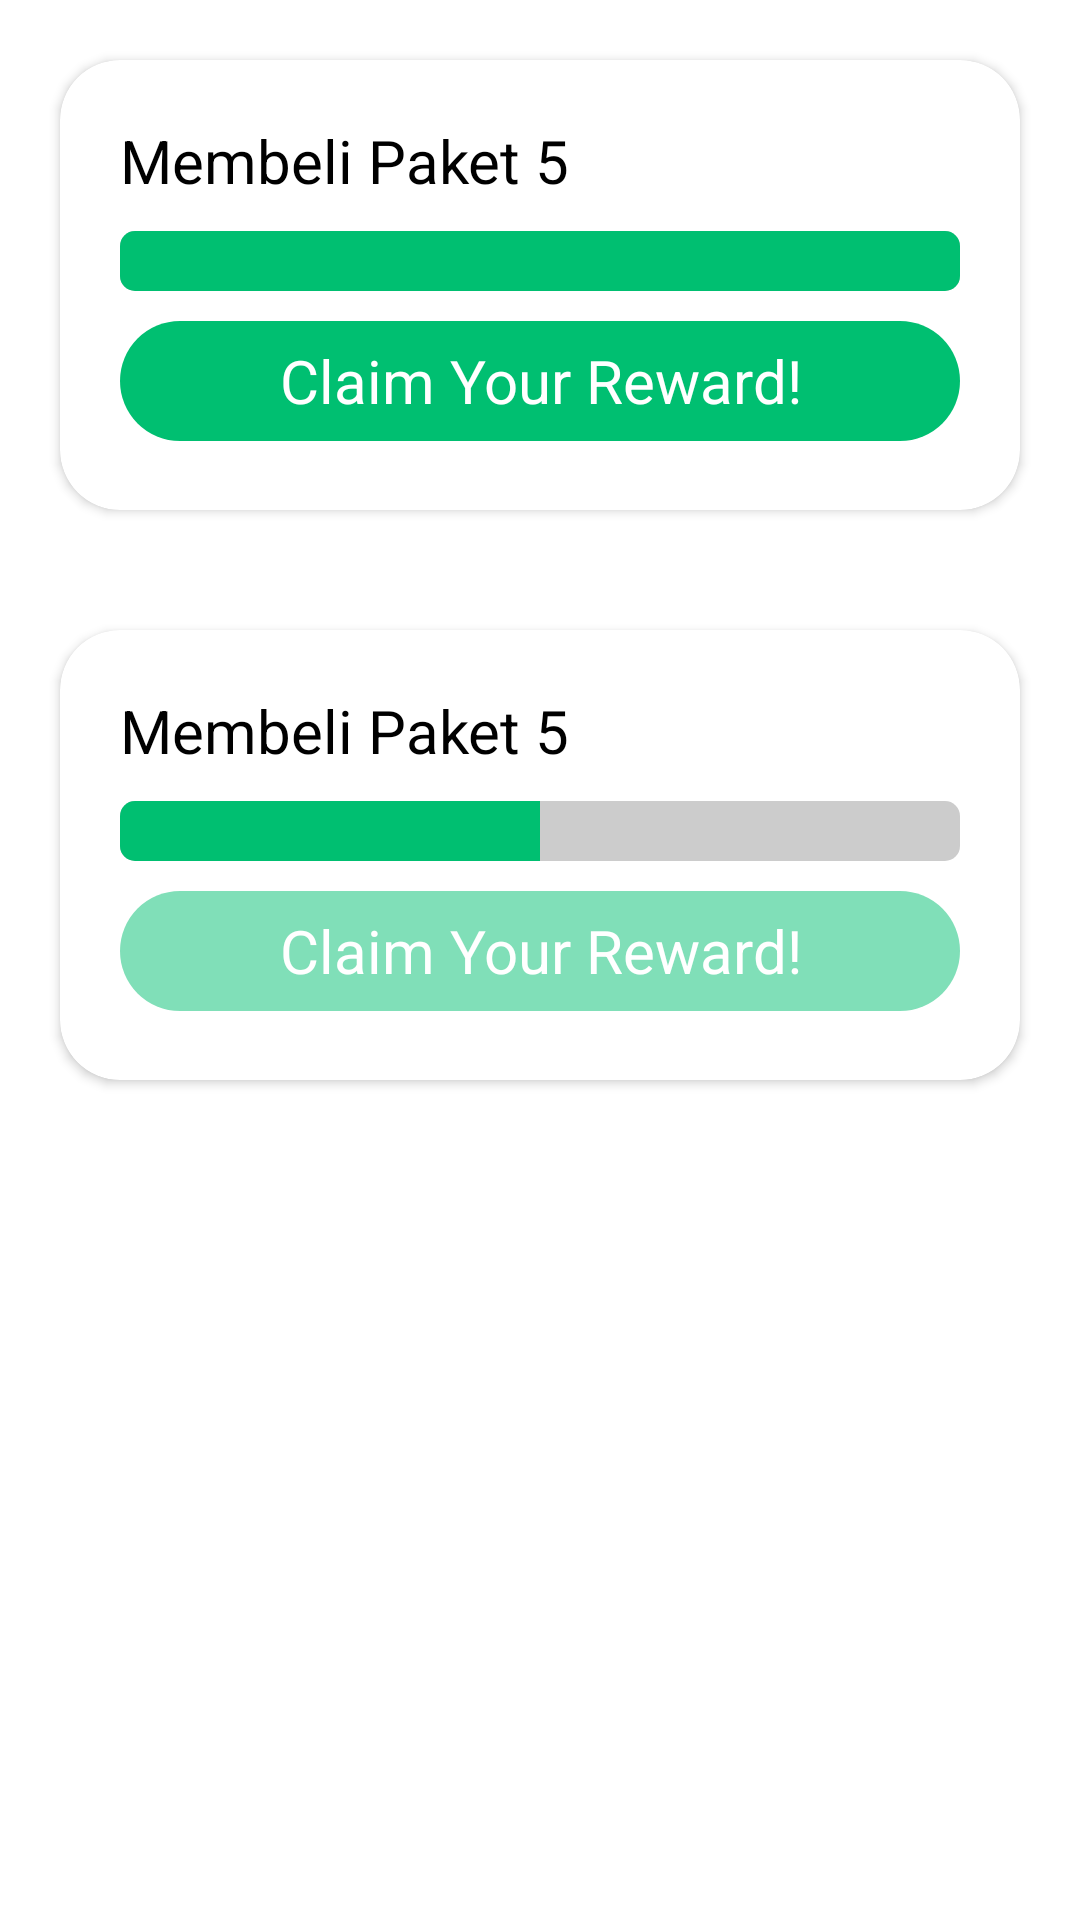

This screen was rendered from an Android layout file. Write that file and the resources it references.
<!-- AndroidManifest.xml: application theme Theme.Growby -->
<!-- res/layout/fragment_reward.xml -->
<?xml version="1.0" encoding="utf-8"?>
<LinearLayout xmlns:android="http://schemas.android.com/apk/res/android"
    android:layout_width="match_parent"
    android:layout_height="match_parent"
    xmlns:app="http://schemas.android.com/apk/res-auto"
    android:orientation="vertical">

    <androidx.cardview.widget.CardView
        android:layout_margin="20dp"
        android:layout_width="match_parent"
        android:layout_height="150dp"
        app:cardCornerRadius="20dp"
        app:cardElevation="2dp"
        >
        <LinearLayout
            android:layout_width="match_parent"
            android:layout_height="wrap_content"
            android:orientation="vertical"
            android:layout_margin="20dp">
            <TextView
                android:text="Membeli Paket 5"
                android:textColor="@color/black"
                android:textSize="20sp"
                android:layout_width="wrap_content"
                android:layout_height="wrap_content"/>
            <ProgressBar
                android:layout_width="match_parent"
                android:layout_height="20dp"
                style="@android:style/Widget.ProgressBar.Horizontal"
                android:max="100"
                android:progress="100"
                android:progressTint="@color/green"
                android:backgroundTint="@color/white"
                android:progressBackgroundTint="@color/grey"
                android:layout_marginTop="10dp"
                />
            <TextView
                android:gravity="center"
                android:textSize="20sp"
                android:textColor="@color/white"
                android:layout_width="match_parent"
                android:layout_height="40dp"
                android:text="Claim Your Reward!"
                android:background="@drawable/round_green"
                android:backgroundTint="@color/green"
                android:layout_marginTop="10dp"/>
        </LinearLayout>
    </androidx.cardview.widget.CardView>
    <androidx.cardview.widget.CardView
        android:layout_margin="20dp"
        android:layout_width="match_parent"
        android:layout_height="150dp"
        app:cardCornerRadius="20dp"
        app:cardElevation="2dp"
        >
        <LinearLayout
            android:layout_width="match_parent"
            android:layout_height="wrap_content"
            android:orientation="vertical"
            android:layout_margin="20dp">
            <TextView
                android:text="Membeli Paket 5"
                android:textColor="@color/black"
                android:textSize="20sp"
                android:layout_width="wrap_content"
                android:layout_height="wrap_content"/>
            <ProgressBar
                android:layout_width="match_parent"
                android:layout_height="20dp"
                style="@android:style/Widget.ProgressBar.Horizontal"
                android:max="100"
                android:progress="50"
                android:progressTint="@color/green"
                android:backgroundTint="@color/white"
                android:progressBackgroundTint="@color/grey"
                android:layout_marginTop="10dp"
                />
            <TextView
                android:gravity="center"
                android:textSize="20sp"
                android:textColor="@color/white"
                android:layout_width="match_parent"
                android:layout_height="40dp"
                android:text="Claim Your Reward!"
                android:background="@drawable/round_green"
                android:backgroundTint="#80DFB8"
                android:layout_marginTop="10dp"/>
        </LinearLayout>
    </androidx.cardview.widget.CardView>
</LinearLayout>
<!-- resources referenced by this layout -->
<resources>
  <color name="black">#FF000000</color>
  <color name="green">#00BF71</color>
  <color name="grey">#CCCCCC</color>
  <color name="white">#FFFFFFFF</color>
  <!-- drawable round_green (drawable) -->
  <?xml version="1.0" encoding="utf-8"?>
  <shape xmlns:android="http://schemas.android.com/apk/res/android"
      android:shape="rectangle">
  
      <solid android:color="@color/green"/>
      <corners android:radius="100dp"/>
  </shape>
  <style name="Theme.Growby" parent="Theme.MaterialComponents.DayNight.NoActionBar">
          
          <item name="colorPrimary">#FF4646</item>
          <item name="colorPrimaryVariant">#FF4646</item>
          <item name="colorOnPrimary">@color/white</item>
          
          <item name="colorSecondary">@color/red</item>
          <item name="colorSecondaryVariant">@color/red</item>
          <item name="colorOnSecondary">@color/black</item>
          
          <item name="android:statusBarColor" tools:targetApi="l">?attr/colorPrimaryVariant</item>
          
      </style>
  <color name="red">#FF4646</color>
</resources>
